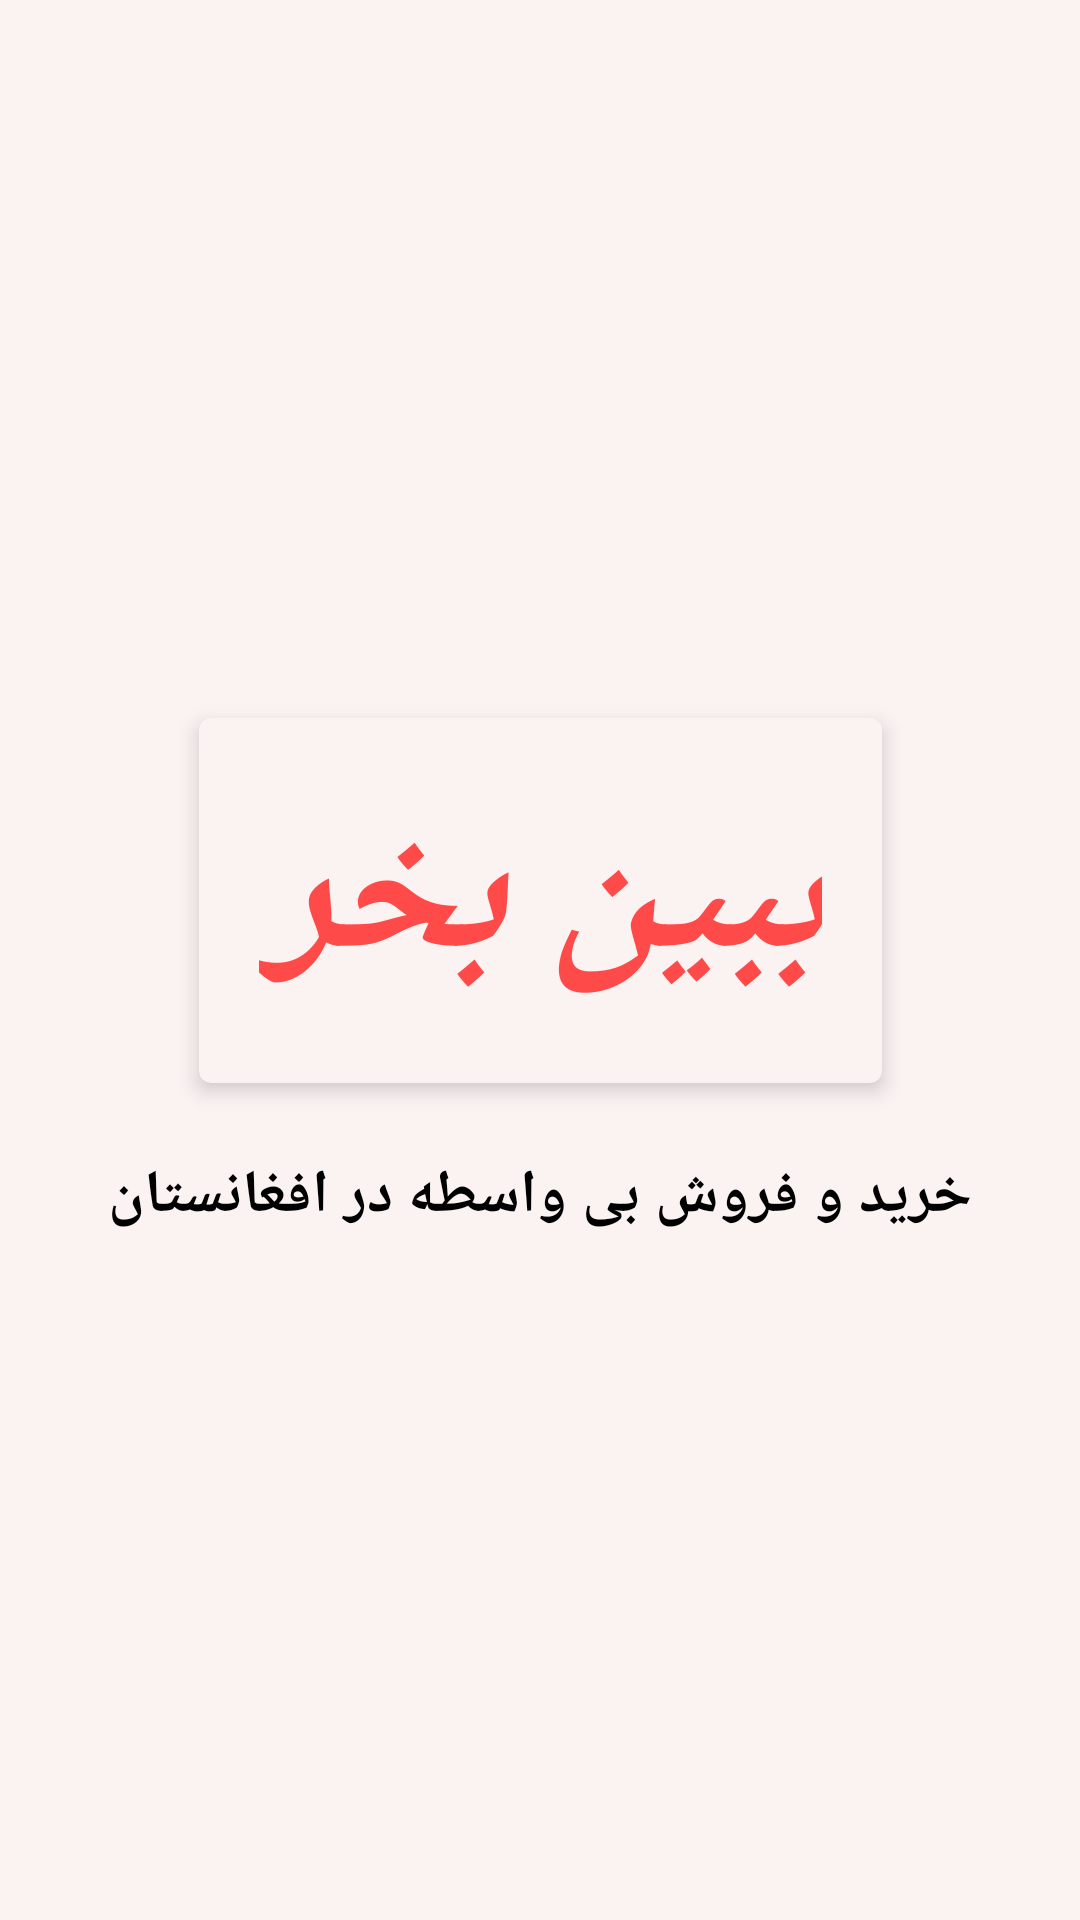

Reconstruct the res/layout file that produces this screen, plus the resources it refers to.
<!-- AndroidManifest.xml: application theme Theme.BebeenBekhar -->
<!-- res/layout/activity_splash.xml -->
<?xml version="1.0" encoding="utf-8"?>
<androidx.coordinatorlayout.widget.CoordinatorLayout
    xmlns:android="http://schemas.android.com/apk/res/android"
    xmlns:app="http://schemas.android.com/apk/res-auto"
    xmlns:tools="http://schemas.android.com/tools"
    android:background="?attr/colorOnSecondary"
    android:layout_width="match_parent"
    android:layout_height="match_parent"
    tools:context=".SplashActivity">

    <androidx.constraintlayout.widget.ConstraintLayout
        android:layout_width="match_parent"
        android:layout_height="match_parent">

        <com.google.android.material.card.MaterialCardView
            android:layout_marginBottom="40dp"
            android:id="@+id/materialCardView"
            android:layout_width="wrap_content"
            android:layout_height="wrap_content"
            android:layout_gravity="center"
            app:cardElevation="4dp"
            app:layout_constraintBottom_toBottomOf="parent"
            app:layout_constraintEnd_toEndOf="parent"
            app:layout_constraintStart_toStartOf="parent"
            app:layout_constraintTop_toTopOf="parent">

            <TextView
                android:layout_width="wrap_content"
                android:layout_height="wrap_content"
                android:padding="20dp"
                android:text="ببین بخر"
                android:textColor="?attr/colorSecondary"
                android:textSize="60sp"
                android:textStyle="bold|italic" />

        </com.google.android.material.card.MaterialCardView>

        <TextView
            android:textSize="20sp"
            android:textColor="?attr/colorOnPrimary"
            android:id="@+id/textView2"
            android:textStyle="bold"
            android:layout_width="wrap_content"
            android:layout_height="wrap_content"
            android:layout_marginTop="24dp"
            android:text="خرید و فروش بی واسطه در افغانستان"
            app:layout_constraintEnd_toEndOf="parent"
            app:layout_constraintStart_toStartOf="parent"
            app:layout_constraintTop_toBottomOf="@+id/materialCardView" />

    </androidx.constraintlayout.widget.ConstraintLayout>

</androidx.coordinatorlayout.widget.CoordinatorLayout>
<!-- resources referenced by this layout -->
<resources>
  <style name="Theme.BebeenBekhar" parent="Theme.MaterialComponents.DayNight.NoActionBar">
  
          
  
          <item name="colorPrimary">@color/red_500</item>
          <item name="colorPrimaryVariant">@color/white_light</item>
          <item name="colorOnPrimary">@color/black</item>
  
          
          <item name="colorSecondary">@color/red_500</item>
          <item name="colorSecondaryVariant">@color/red_500</item>
          <item name="colorOnSecondary">@color/white_light</item>
  
          <item name="fontFamily">@font/primary_regular</item>
  
          <item name="colorSurface">?attr/colorPrimaryVariant</item>
  
          <item name="android:statusBarColor" tools:targetApi="l">?attr/colorPrimary</item>
  
          <item name="android:windowLightStatusBar" tools:targetApi="m">true</item>
      </style>
  <color name="red_500">#FE4A49</color>
  <color name="white_light">#FBF2F2</color>
  <color name="black">#FF000000</color>
</resources>
